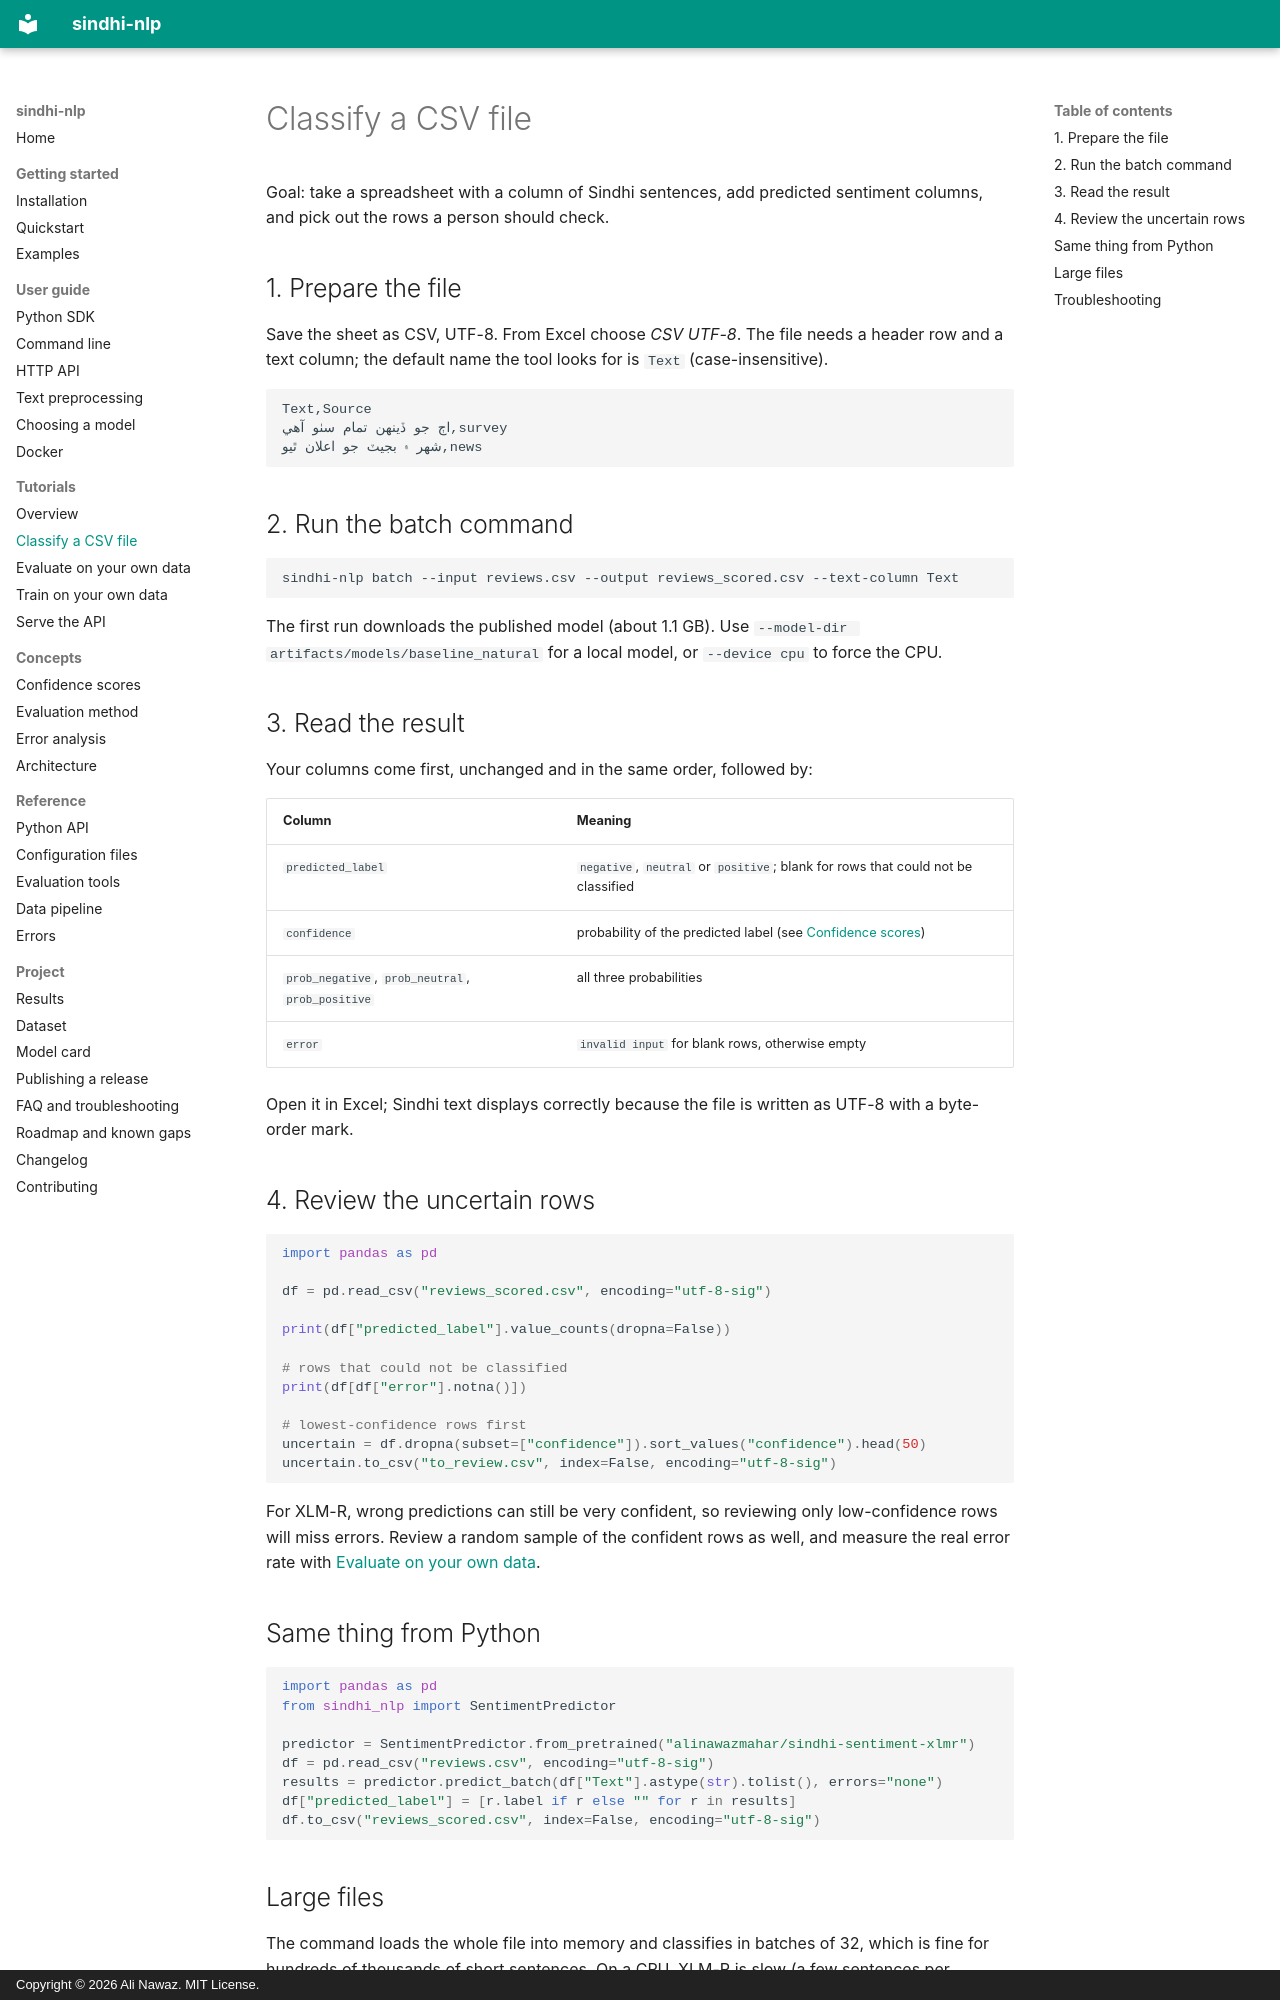

repository: alinawazcode/sindhi-nlp · page: tutorials/classify-csv/index.html · generator: mkdocs · copyright: Copyright © 2026 Ali Nawaz. MIT License.

# Classify a CSV file

Goal: take a spreadsheet with a column of Sindhi sentences, add predicted sentiment columns, and pick out the rows a person should check.

## 1. Prepare the file

Save the sheet as CSV, UTF-8. From Excel choose *CSV UTF-8*. The file needs a header row and a text column; the default name the tool looks for is `Text` (case-insensitive).

```text
Text,Source
اڄ جو ڏينهن تمام سٺو آهي,survey
شهر ۾ بجيٽ جو اعلان ٿيو,news
```

## 2. Run the batch command

```bash
sindhi-nlp batch --input reviews.csv --output reviews_scored.csv --text-column Text
```

The first run downloads the published model (about 1.1 GB). Use `--model-dir artifacts/models/baseline_natural` for a local model, or `--device cpu` to force the CPU.

## 3. Read the result

Your columns come first, unchanged and in the same order, followed by:

| Column | Meaning |
| --- | --- |
| `predicted_label` | `negative`, `neutral` or `positive`; blank for rows that could not be classified |
| `confidence` | probability of the predicted label (see [Confidence scores](../concepts/confidence.md)) |
| `prob_negative`, `prob_neutral`, `prob_positive` | all three probabilities |
| `error` | `invalid input` for blank rows, otherwise empty |

Open it in Excel; Sindhi text displays correctly because the file is written as UTF-8 with a byte-order mark.

## 4. Review the uncertain rows

```python
import pandas as pd

df = pd.read_csv("reviews_scored.csv", encoding="utf-8-sig")

print(df["predicted_label"].value_counts(dropna=False))

# rows that could not be classified
print(df[df["error"].notna()])

# lowest-confidence rows first
uncertain = df.dropna(subset=["confidence"]).sort_values("confidence").head(50)
uncertain.to_csv("to_review.csv", index=False, encoding="utf-8-sig")
```

For XLM-R, wrong predictions can still be very confident, so reviewing only low-confidence rows will miss errors. Review a random sample of the confident rows as well, and measure the real error rate with [Evaluate on your own data](evaluate-own-data.md).

## Same thing from Python

```python
import pandas as pd
from sindhi_nlp import SentimentPredictor

predictor = SentimentPredictor.from_pretrained("alinawazmahar/sindhi-sentiment-xlmr")
df = pd.read_csv("reviews.csv", encoding="utf-8-sig")
results = predictor.predict_batch(df["Text"].astype(str).tolist(), errors="none")
df["predicted_label"] = [r.label if r else "" for r in results]
df.to_csv("reviews_scored.csv", index=False, encoding="utf-8-sig")
```
